The GitHub repository AnikaSharma17/Retinal-Disease-Classification-Using-CNN-and-AC-GAN contains a labelled image folder "dataset" with 4 categories: cholesterol, control, heart disease, hypertension. Examples follow, each with its label.

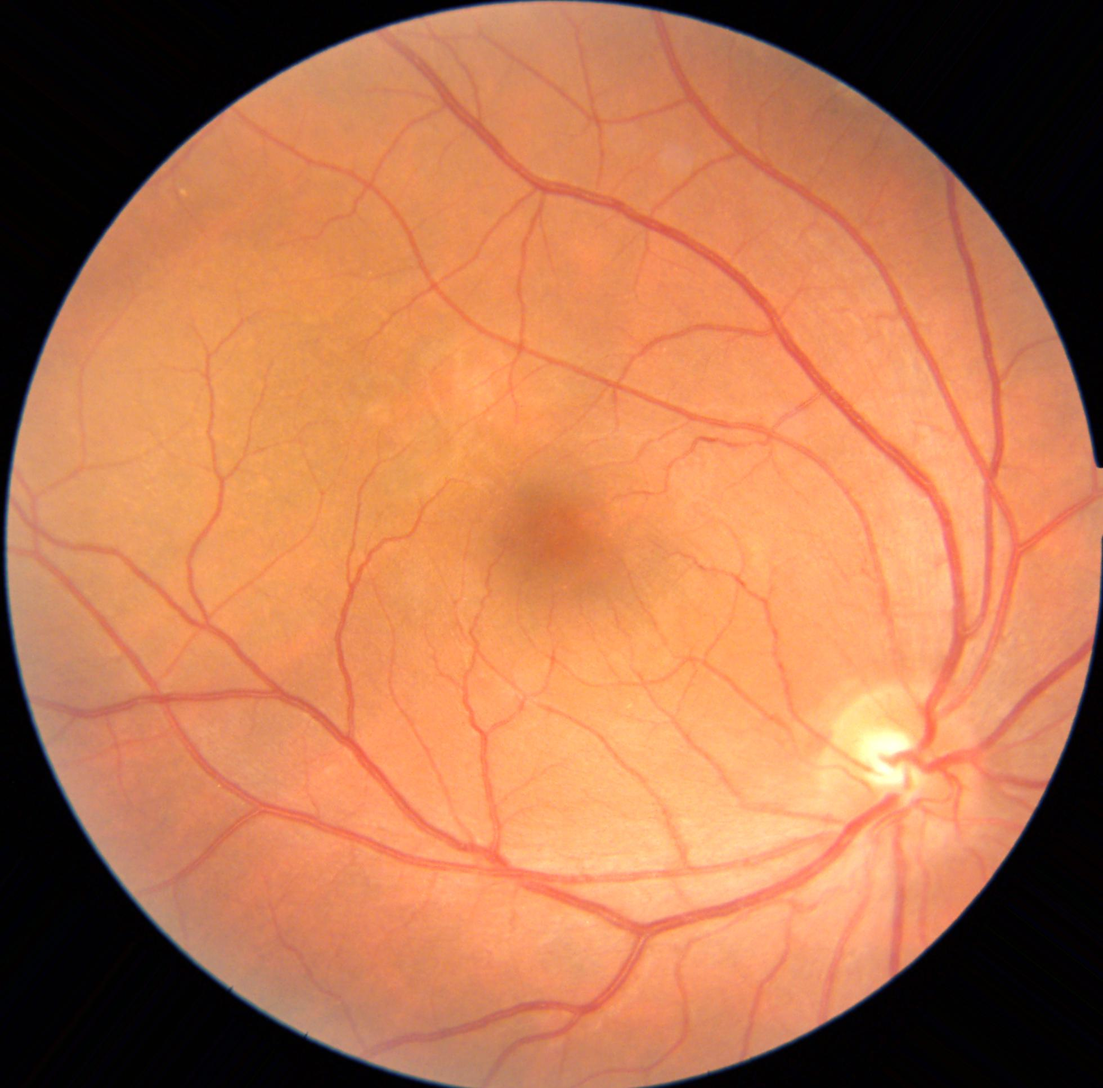
Label: heart disease

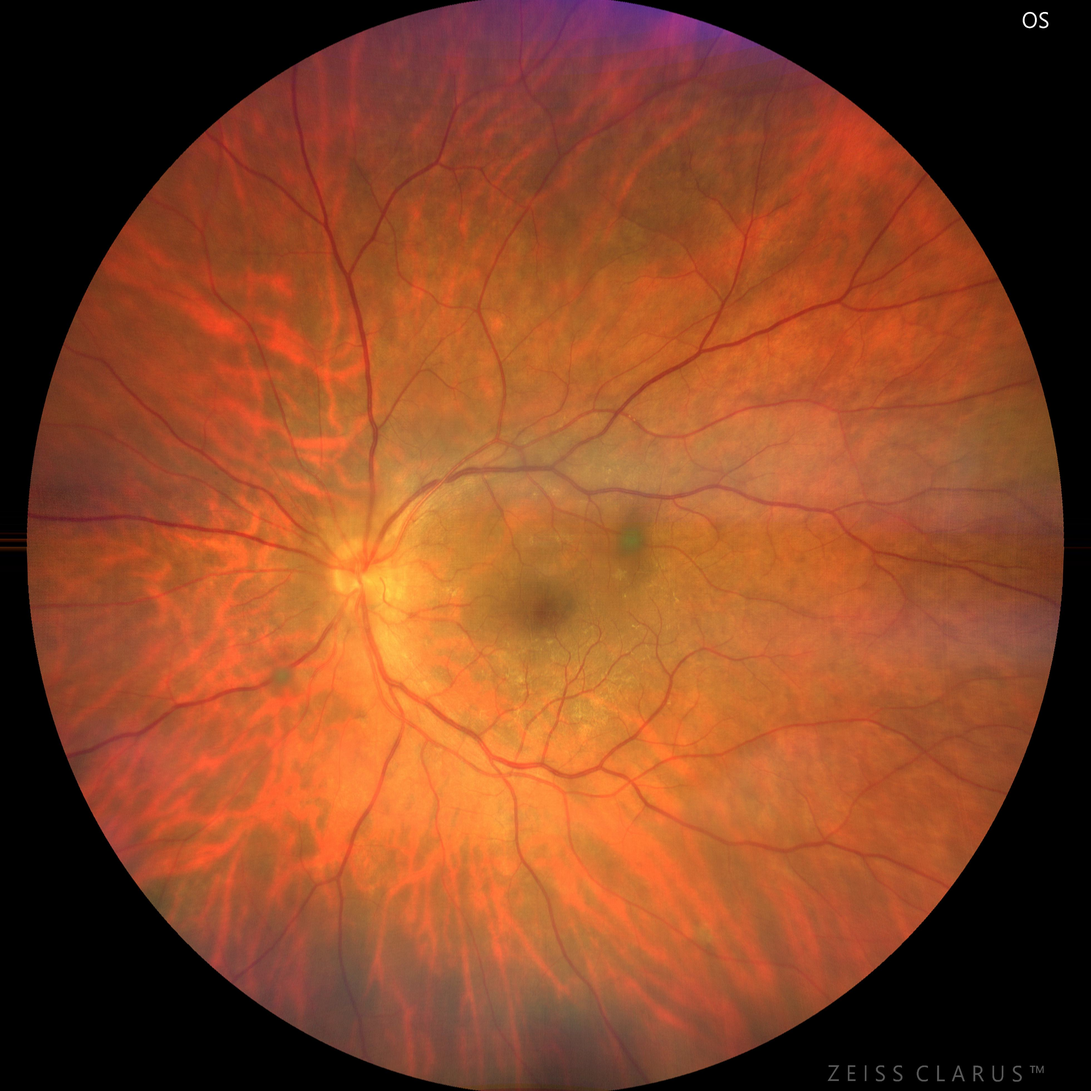
Label: cholesterol

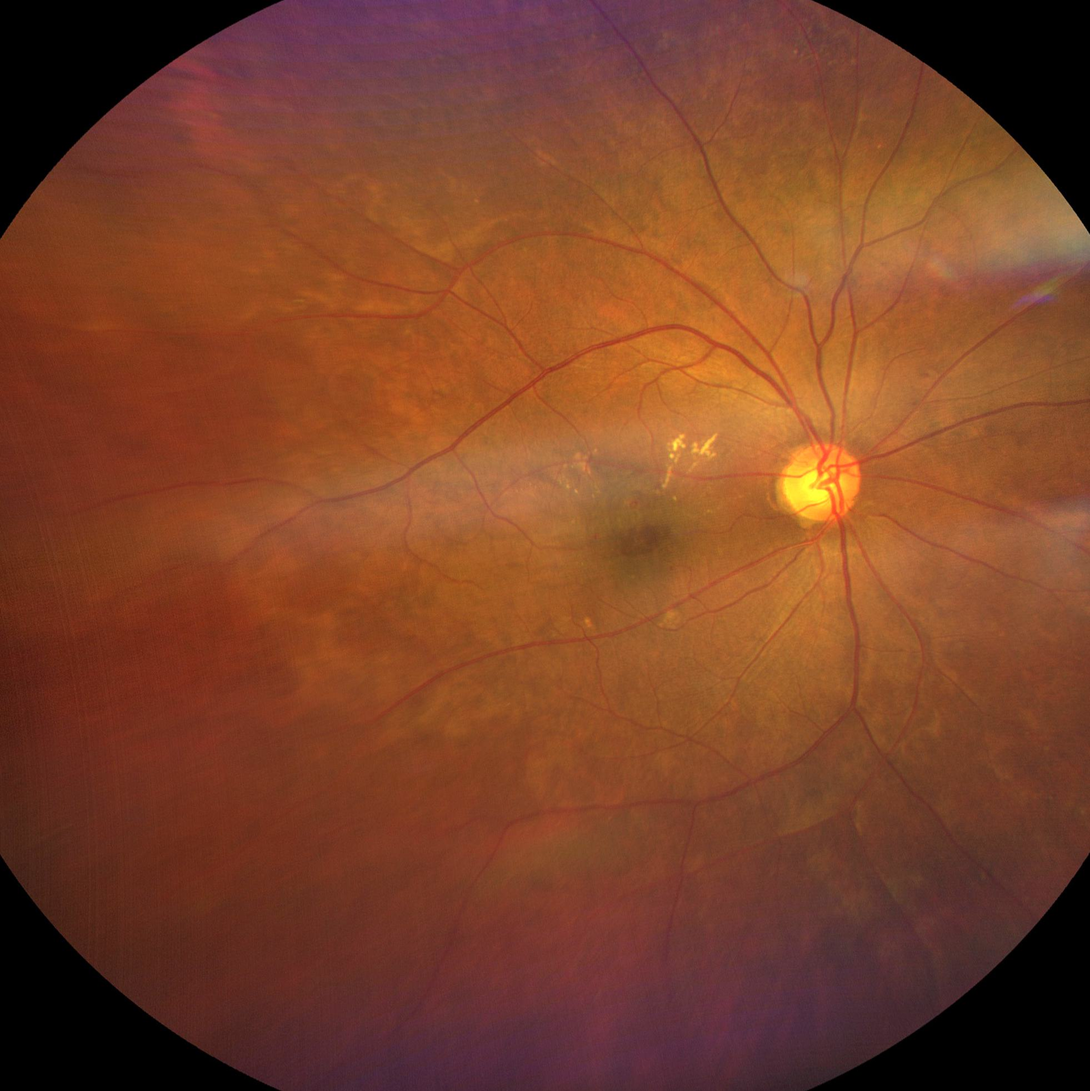
Label: hypertension

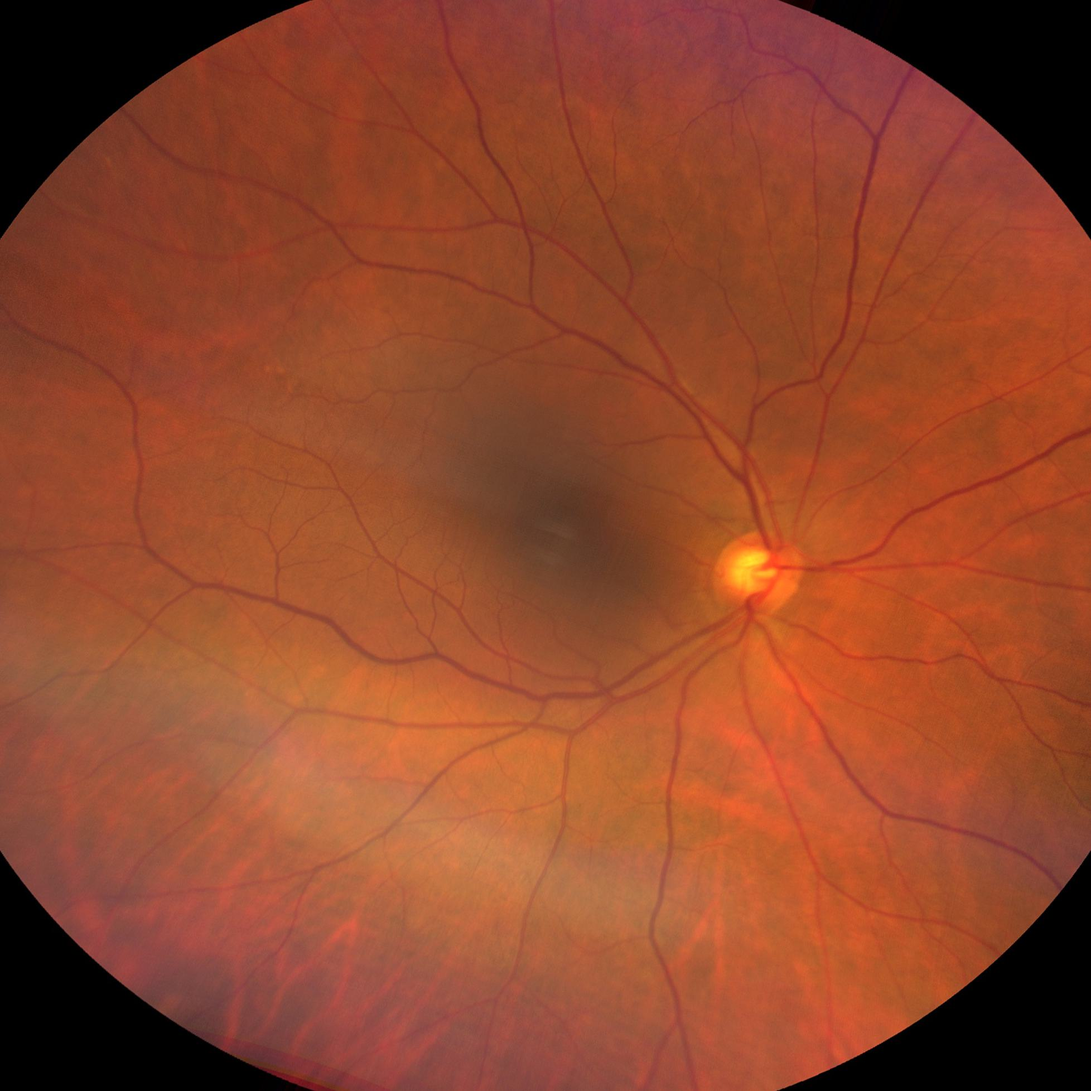
Label: control

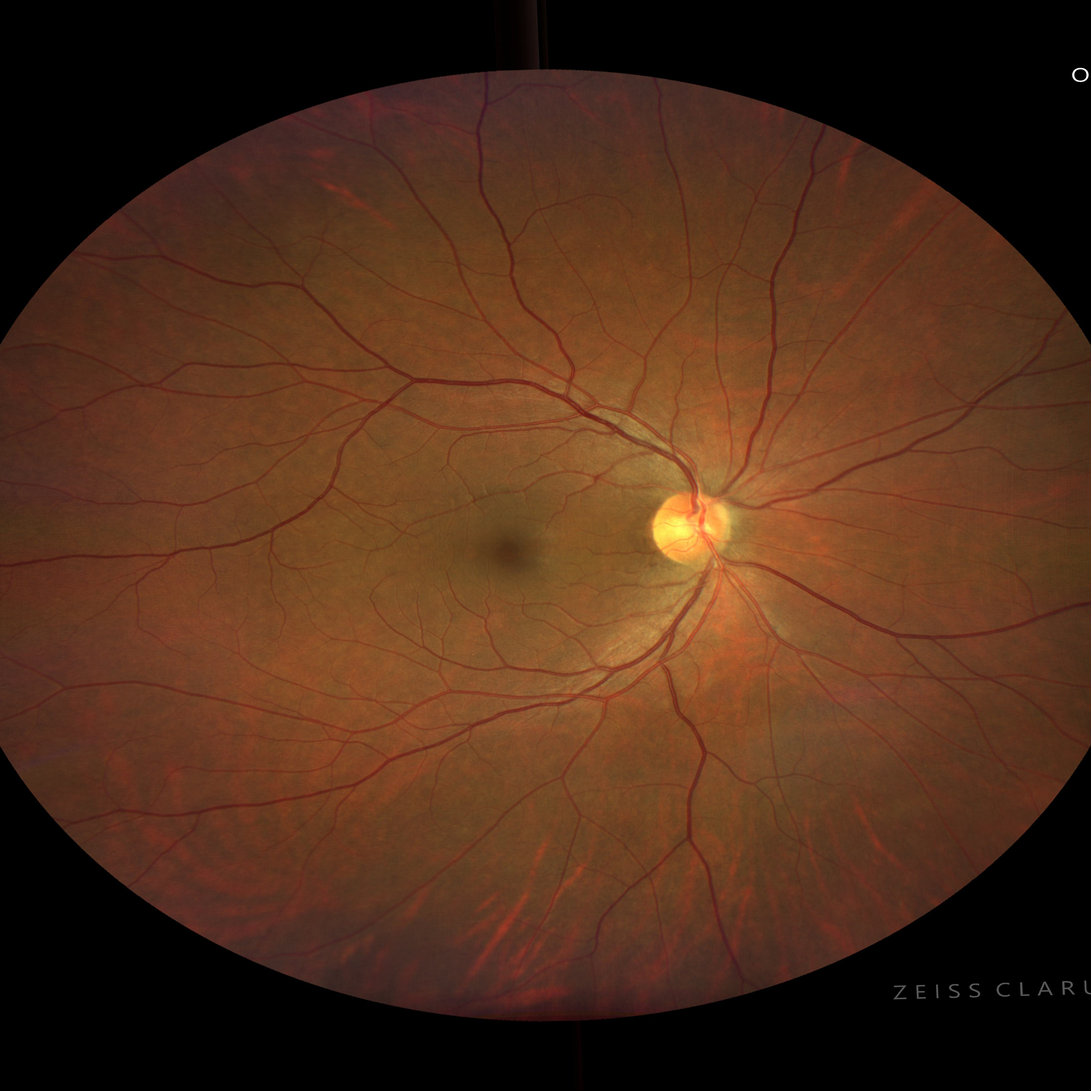
Label: cholesterol

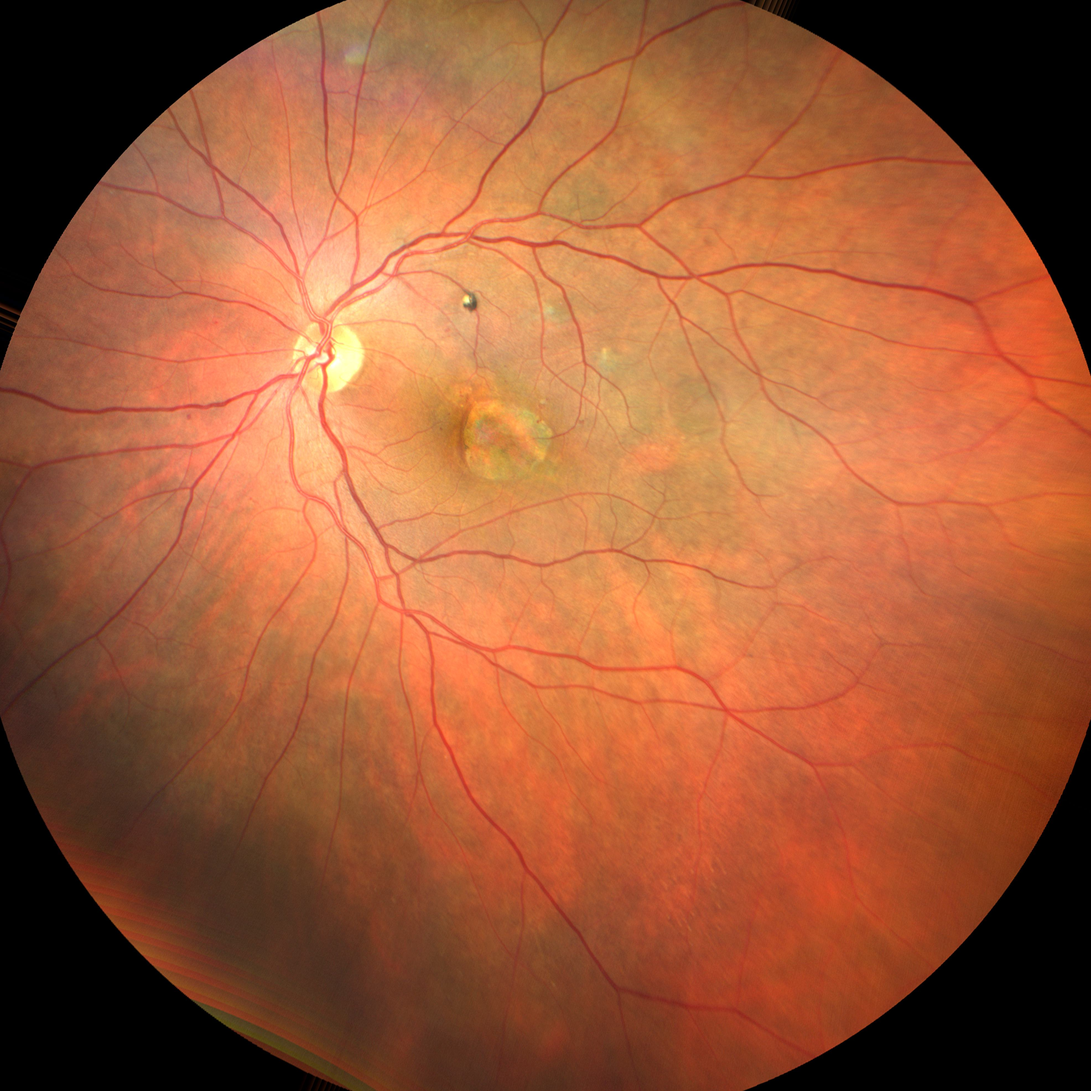
Label: heart disease
